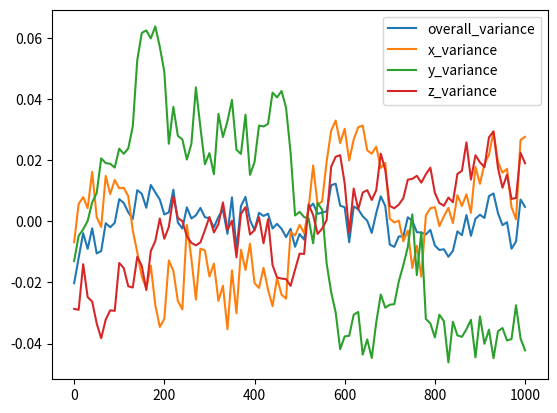

This chart was generated by the following Python code:
#Get data from XVG file

import matplotlib.pyplot as plt
import numpy as np
dataset = """         0     1.41093     1.20714     1.03354     1.20667
        10      1.4192     1.21968     1.04179     1.20636
        20      1.4273     1.22192      1.0439      1.2213
        30     1.42217      1.2183     1.04668     1.21052
        40     1.42889     1.23018     1.05274     1.20906
        50     1.42067      1.2154     1.05581     1.20193
        60     1.42144     1.21212     1.06716     1.19705
        70     1.43057     1.22883     1.06561     1.20314
        80     1.42924      1.2229     1.06538      1.2062
        90     1.43067     1.22752     1.06414     1.20601
       100     1.43844     1.22478     1.07032      1.2217
       110     1.43718     1.22494     1.06865     1.22003
       120     1.43413     1.22219     1.07041     1.21407
       130     1.43192     1.21103      1.0776     1.21365
       140     1.44138     1.20379     1.09935     1.22372
       150     1.44022     1.19583     1.10823     1.22077
       160     1.43561     1.19206     1.10906     1.21283
       170     1.44308     1.19943     1.10644     1.22561
       180     1.44064     1.18656     1.11034     1.22888
       190     1.43829     1.17938     1.10366     1.23626
       200     1.43341     1.18199     1.09555     1.22963
       210     1.43412     1.20115     1.07193     1.23353
       220     1.44152     1.19779     1.08403     1.24344
       230     1.43081      1.1879     1.07453     1.23641
       240     1.42881     1.18515     1.07339      1.2354
       250     1.43577     1.21279     1.06677     1.23045
       260     1.43211     1.20179     1.07187     1.22829
       270     1.43313     1.18834     1.09038     1.22745
       280     1.43556     1.20501      1.0773     1.22843
       290     1.43253     1.20446     1.06522     1.23242
       300     1.43217     1.19589     1.06888     1.23676
       310     1.42919     1.20013     1.06197     1.23169
       320     1.43267     1.18793      1.0817     1.23444
       330     1.43494     1.19289     1.07414     1.24152
       340     1.42708     1.17865     1.07929      1.2325
       350     1.43902     1.19792     1.08629     1.23553
       360     1.42188      1.1839     1.06997     1.22354
       370     1.43618     1.20464     1.06861     1.23779
       380     1.43917     1.19805     1.08146     1.23999
       390     1.43156     1.20665     1.06175     1.23102
       400     1.42831     1.19377     1.06591     1.23242
       410     1.43395     1.19216     1.07788     1.23667
       420     1.43293     1.19876      1.0776     1.22815
       430     1.43365      1.1916     1.07843     1.23604
       440     1.42883     1.18621     1.08867       1.221
       450     1.43034     1.19537     1.08713     1.21696
       460     1.42873     1.18998     1.08921     1.21659
       470     1.42601     1.18867     1.08372     1.21639
       480     1.42871     1.21049     1.06906      1.2142
       490     1.42285     1.20934     1.04845     1.21954
       500     1.42702     1.21284     1.04964     1.22477
       510     1.42518     1.21014     1.04794     1.22462
       520     1.43547     1.21825     1.04746     1.24089
       530     1.43698     1.23224     1.03934      1.2374
       540     1.43363     1.21932     1.05261      1.2312
       550     1.43405     1.22054     1.05029     1.23294
       560     1.43445     1.23353     1.03271      1.2358
       570     1.44299     1.24367     1.02335      1.2532
       580     1.44351     1.24697     1.01674     1.25647
       590     1.43631     1.23959     1.00467       1.257
       600     1.43578     1.24429     1.00886     1.24776
       610     1.42433     1.23391     1.00905     1.23156
       620     1.43604     1.24079     1.01597     1.24606
       630     1.43513     1.24479     1.01687     1.23922
       640     1.43284     1.24533      1.0029     1.24476
       650     1.43139      1.2372     1.00786     1.24553
       660     1.42739     1.23611     1.00178     1.24232
       670     1.43389     1.23843     1.01346     1.24551
       680     1.43936     1.23145     1.02259     1.25751
       690      1.4362     1.23313     1.01826     1.25214
       700     1.42358     1.21485     1.01922     1.24036
       710      1.4228      1.2136     1.01942     1.23962
       720     1.42624     1.21421     1.02688      1.2408
       730      1.4262     1.20745     1.03214      1.2429
       740     1.43249     1.21095     1.03814     1.24896
       750     1.43137     1.19873     1.04884     1.24925
       760     1.42762       1.206     1.02892     1.25023
       770     1.42749     1.19588     1.04297       1.248
       780     1.42689     1.21588     1.01457     1.25073
       790     1.42836     1.21828     1.01312     1.25291
       800     1.42325     1.21861     1.00853     1.24465
       810     1.42179     1.21241     1.01596     1.24132
       820     1.42203     1.21563     1.01385     1.24044
       830     1.41958     1.21837     1.00032     1.24312
       840     1.42151     1.21339     1.01366     1.24159
       850     1.42789     1.22254     1.00919     1.25086
       860     1.42665       1.219     1.00871     1.25187
       870     1.43325     1.22284     1.01118     1.26119
       880     1.42642     1.21677      1.0143     1.24901
       890     1.43202     1.23184     1.00199     1.25697
       900     1.43333     1.22626     1.01539     1.25465
       910     1.43228     1.23278     1.00644     1.25307
       920     1.43943     1.23569     1.01105     1.26284
       930     1.44031     1.24331     1.00172      1.2648
       940     1.43384     1.23337     1.01056     1.25274
       950     1.42992      1.2299      1.0116     1.24633
       960     1.43089     1.23116     1.00752     1.25061
       970     1.42219     1.21861     1.00799     1.24266
       980     1.42459     1.21466     1.01905     1.24301
       990     1.43831     1.24059     1.00817     1.25779
      1000     1.43591     1.24163     1.00429     1.25435"""

overall_gyration = []
x_gyration = []
y_gyration = []
z_gyration = []
str_num = 0
for char in dataset:
    if dataset[str_num:str_num + 2] == "0 ":
        overall_gyration.append(float(dataset[str_num + 2: str_num + 14]))
        x_gyration.append(float(dataset[str_num + 14: str_num + 25]))
        y_gyration.append(float(dataset[str_num + 25: str_num + 38]))
        z_gyration.append(float(dataset[str_num + 38: str_num + 51]))
        str_num += 1
    else:
        str_num += 1

overall_mean = np.mean(overall_gyration)
overall_variance = []
for point in overall_gyration:
    overall_variance.append(point - overall_mean)

x_mean = np.mean(x_gyration)
x_variance = []
for point in x_gyration:
    x_variance.append(point - x_mean)

y_mean = np.mean(y_gyration)
y_variance = []
for point in y_gyration:
    y_variance.append(point - y_mean)

z_mean = np.mean(z_gyration)
z_variance = []
for point in z_gyration:
    z_variance.append(point - z_mean)


plt.plot(np.linspace(0, 1000, 101), overall_variance)
plt.plot(np.linspace(0, 1000, 101), x_variance)
plt.plot(np.linspace(0, 1000, 101), y_variance)
plt.plot(np.linspace(0, 1000, 101), z_variance)
plt.legend(["overall_variance", "x_variance", "y_variance", "z_variance"])
plt.show()